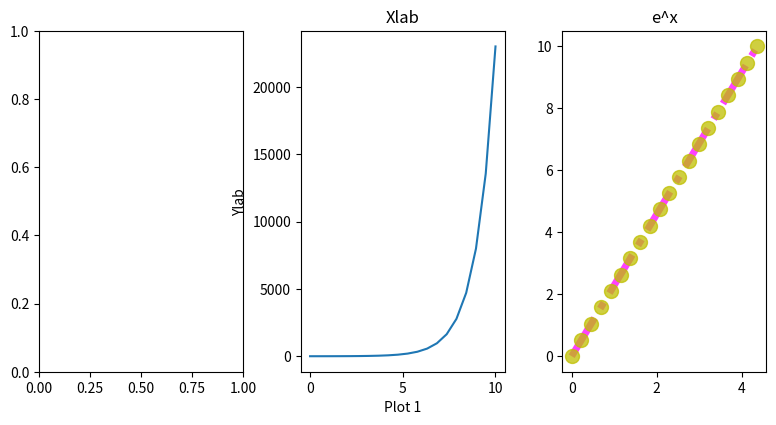

Reproduce this figure in Python.
import matplotlib.pyplot as plt
import numpy as np

x_1 = np.linspace(0,10,20)
y_1 = 2.73 ** x_1


fig_1,axes_1 = plt.subplots(figsize=(8,4), nrows=1,ncols=3)
#popravlja overlapping
plt.tight_layout()
plt.title("e^x")
#možemo acessat subplotove po indeksima
axes_1[1].set_xlabel("Plot 1")
axes_1[1].set_ylabel("Ylab")
axes_1[1].set_title("Xlab")
axes_1[1].plot(x_1,y_1)


##Appearance
## basic boje: (b:blue,g:green,c:cyan,m:magenta)
## y: yellow, k:black, w:white
## color="0.75" 75% black
## hexcodes = color="#aabbcc"
## postoje color names - wiki/Web_colors

#lw - linewidth , ls - linestyle marker - radi tockice na kordinatama x i y
axes_1[2].plot(np.log10(y_1),x_1,color='magenta',alpha=.75,lw=5,ls="-.", marker="o",markersize=10,
               markerfacecolor="y",markeredgecolor="y")



plt.show()